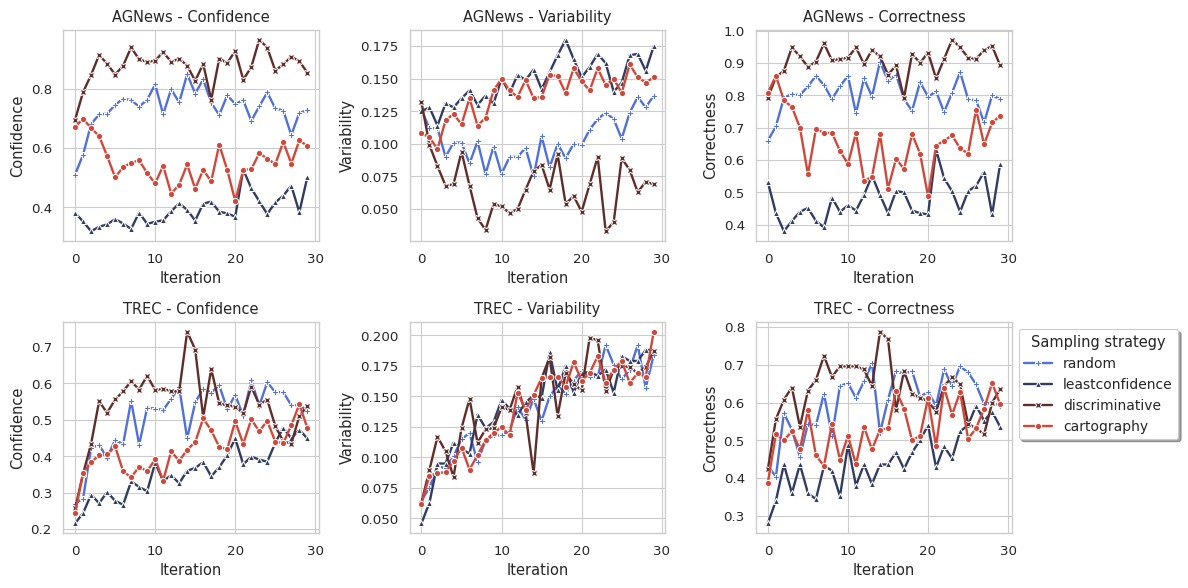

Python code for this plot:
import os

import matplotlib.pyplot as plt
import pandas as pd
import seaborn as sns

if __name__ == "__main__":
    confidence_agnews = {
            "random": [0.51, 0.577, 0.68, 0.713, 0.715, 0.745, 0.766, 0.761, 0.739, 0.762, 0.814, 0.713, 0.798, 0.753,
                       0.849, 0.783, 0.831, 0.752, 0.711, 0.777, 0.748, 0.761, 0.691, 0.74, 0.787, 0.733, 0.726, 0.643,
                       0.718, 0.727],
            "leastconfidence": [0.381, 0.352, 0.319, 0.334, 0.342, 0.36, 0.345, 0.327, 0.382, 0.344, 0.351, 0.356,
                                0.386, 0.413, 0.391, 0.355, 0.412, 0.419, 0.385, 0.379, 0.368, 0.527, 0.464, 0.42,
                                0.377, 0.416, 0.439, 0.473, 0.383, 0.501],
            "discriminative": [0.695, 0.788, 0.846, 0.913, 0.884, 0.847, 0.877, 0.939, 0.898, 0.89, 0.894, 0.923, 0.89,
                               0.901, 0.877, 0.826, 0.883, 0.762, 0.901, 0.886, 0.927, 0.83, 0.872, 0.965, 0.938, 0.86,
                               0.882, 0.907, 0.893, 0.853],
            "cartography": [0.671, 0.698, 0.667, 0.64, 0.573, 0.501, 0.535, 0.55, 0.558, 0.515, 0.48, 0.54, 0.446,
                            0.476, 0.544, 0.462, 0.526, 0.487, 0.611, 0.526, 0.421, 0.526, 0.528, 0.582, 0.564, 0.545,
                            0.62, 0.547, 0.625, 0.607]}

    variability_agnews = {
            "random": [0.126, 0.112, 0.112, 0.09, 0.101, 0.101, 0.085, 0.102, 0.077, 0.098, 0.077, 0.09, 0.09, 0.097,
                       0.075, 0.106, 0.082, 0.1, 0.089, 0.1, 0.099, 0.111, 0.119, 0.124, 0.119, 0.104, 0.124, 0.136,
                       0.128, 0.137],
            "leastconfidence": [0.125, 0.128, 0.114, 0.131, 0.128, 0.135, 0.141, 0.13, 0.137, 0.131, 0.15, 0.139, 0.153,
                                0.149, 0.157, 0.142, 0.155, 0.168, 0.18, 0.165, 0.151, 0.159, 0.169, 0.162, 0.14, 0.147,
                                0.168, 0.169, 0.156, 0.175],
            "discriminative": [0.132, 0.099, 0.083, 0.068, 0.069, 0.094, 0.068, 0.043, 0.034, 0.054, 0.052, 0.047, 0.05,
                               0.065, 0.079, 0.084, 0.065, 0.092, 0.054, 0.06, 0.048, 0.069, 0.09, 0.033, 0.04, 0.089,
                               0.08, 0.063, 0.071, 0.069],
            "cartography": [0.108, 0.105, 0.096, 0.118, 0.123, 0.115, 0.135, 0.114, 0.12, 0.141, 0.15, 0.141, 0.136,
                            0.149, 0.135, 0.136, 0.153, 0.152, 0.139, 0.158, 0.148, 0.141, 0.158, 0.145, 0.15, 0.139,
                            0.161, 0.151, 0.147, 0.151]
            }
    correctness_agnews = {
            "random": [0.66, 0.704, 0.792, 0.804, 0.8, 0.828, 0.86, 0.832, 0.788, 0.828, 0.86, 0.744, 0.852, 0.796,
                       0.904, 0.844, 0.864, 0.788, 0.752, 0.84, 0.796, 0.812, 0.748, 0.808, 0.872, 0.788, 0.784, 0.716,
                       0.8, 0.788],
            "leastconfidence": [0.532, 0.436, 0.38, 0.412, 0.44, 0.452, 0.412, 0.392, 0.484, 0.44, 0.46, 0.444, 0.492,
                                0.552, 0.492, 0.436, 0.504, 0.5, 0.444, 0.436, 0.432, 0.632, 0.544, 0.504, 0.44, 0.504,
                                0.52, 0.564, 0.432, 0.588],
            "discriminative": [0.792, 0.856, 0.876, 0.948, 0.92, 0.888, 0.904, 0.96, 0.908, 0.912, 0.916, 0.948, 0.896,
                               0.94, 0.92, 0.864, 0.892, 0.792, 0.928, 0.9, 0.932, 0.852, 0.912, 0.972, 0.948, 0.916,
                               0.912, 0.94, 0.952, 0.892],
            "cartography": [0.808, 0.86, 0.784, 0.764, 0.7, 0.556, 0.696, 0.684, 0.684, 0.628, 0.588, 0.684, 0.536,
                            0.548, 0.68, 0.512, 0.604, 0.572, 0.68, 0.62, 0.488, 0.644, 0.66, 0.676, 0.636, 0.62, 0.756,
                            0.648, 0.716, 0.736]
            }

    confidence_trec = {
            "random": [0.27, 0.284, 0.423, 0.431, 0.396, 0.445, 0.433, 0.552, 0.432, 0.533, 0.531, 0.527, 0.558, 0.589,
                       0.449, 0.548, 0.585, 0.575, 0.595, 0.529, 0.568, 0.511, 0.609, 0.539, 0.603, 0.576, 0.576, 0.54,
                       0.541, 0.525],
            "leastconfidence": [0.216, 0.244, 0.295, 0.271, 0.302, 0.278, 0.267, 0.331, 0.316, 0.304, 0.382, 0.332,
                                0.348, 0.326, 0.36, 0.368, 0.384, 0.345, 0.37, 0.403, 0.449, 0.378, 0.399, 0.391, 0.385,
                                0.437, 0.479, 0.449, 0.473, 0.449],
            "discriminative": [0.257, 0.352, 0.434, 0.551, 0.519, 0.556, 0.578, 0.606, 0.583, 0.621, 0.582, 0.585,
                               0.579, 0.578, 0.742, 0.693, 0.507, 0.64, 0.545, 0.54, 0.536, 0.518, 0.591, 0.542, 0.555,
                               0.483, 0.441, 0.435, 0.51, 0.539],
            "cartography": [0.244, 0.354, 0.384, 0.403, 0.405, 0.427, 0.359, 0.342, 0.371, 0.359, 0.392, 0.333, 0.414,
                            0.387, 0.418, 0.439, 0.504, 0.471, 0.426, 0.42, 0.496, 0.434, 0.501, 0.469, 0.497, 0.44,
                            0.436, 0.485, 0.543, 0.478]
            }
    variability_trec = {
            "random": [0.065, 0.075, 0.093, 0.091, 0.101, 0.115, 0.12, 0.096, 0.114, 0.118, 0.118, 0.122, 0.141, 0.131,
                       0.148, 0.13, 0.15, 0.159, 0.152, 0.163, 0.171, 0.166, 0.166, 0.192, 0.176, 0.164, 0.172, 0.192,
                       0.157, 0.184],
            "leastconfidence": [0.046, 0.063, 0.095, 0.095, 0.112, 0.107, 0.103, 0.135, 0.124, 0.129, 0.147, 0.14,
                                0.135, 0.145, 0.151, 0.149, 0.186, 0.155, 0.175, 0.153, 0.169, 0.17, 0.167, 0.172,
                                0.153, 0.183, 0.179, 0.179, 0.188, 0.188],
            "discriminative": [0.063, 0.09, 0.117, 0.105, 0.084, 0.124, 0.148, 0.112, 0.123, 0.124, 0.141, 0.139, 0.158,
                               0.136, 0.087, 0.165, 0.182, 0.134, 0.169, 0.16, 0.155, 0.198, 0.196, 0.154, 0.172, 0.175,
                               0.174, 0.169, 0.174, 0.187],
            "cartography": [0.062, 0.085, 0.087, 0.088, 0.097, 0.108, 0.09, 0.102, 0.114, 0.12, 0.125, 0.118, 0.153,
                            0.139, 0.151, 0.165, 0.166, 0.166, 0.158, 0.178, 0.163, 0.169, 0.183, 0.161, 0.172, 0.179,
                            0.161, 0.169, 0.166, 0.203]
            }
    correctness_trec = {
            "random": [0.432, 0.404, 0.572, 0.528, 0.456, 0.544, 0.54, 0.624, 0.512, 0.644, 0.652, 0.612, 0.656, 0.704,
                       0.52, 0.608, 0.684, 0.676, 0.684, 0.616, 0.628, 0.592, 0.688, 0.644, 0.696, 0.68, 0.648, 0.596,
                       0.6, 0.592],
            "leastconfidence": [0.28, 0.34, 0.436, 0.36, 0.436, 0.36, 0.344, 0.432, 0.42, 0.352, 0.488, 0.38, 0.436,
                                0.384, 0.436, 0.436, 0.468, 0.424, 0.468, 0.5, 0.54, 0.428, 0.484, 0.452, 0.524, 0.54,
                                0.592, 0.552, 0.576, 0.536],
            "discriminative": [0.424, 0.556, 0.608, 0.64, 0.536, 0.632, 0.66, 0.724, 0.668, 0.696, 0.696, 0.696, 0.688,
                               0.644, 0.788, 0.768, 0.58, 0.684, 0.624, 0.612, 0.604, 0.576, 0.644, 0.668, 0.648, 0.544,
                               0.532, 0.516, 0.6, 0.636],
            "cartography": [0.388, 0.516, 0.5, 0.524, 0.476, 0.58, 0.46, 0.432, 0.544, 0.448, 0.512, 0.436, 0.536,
                            0.476, 0.528, 0.532, 0.632, 0.584, 0.5, 0.512, 0.612, 0.484, 0.64, 0.568, 0.628, 0.504,
                            0.532, 0.584, 0.652, 0.596]
            }

    sns.set(style="whitegrid")
    paper_rc = {'lines.linewidth': 1.7, 'lines.markersize': 4.5}
    sns.set_context("paper", rc=paper_rc, font_scale=1.1)
    pal = sns.diverging_palette(260, 15, n=4, sep=10, center="dark")
    markers = {"random": "P", "leastconfidence": "^", "discriminative": "X", "cartography": "o"}

    fig, ax = plt.subplots(nrows=2, ncols=3, figsize=(12, 6))

    # confidence agnews
    df = pd.DataFrame.from_dict(confidence_agnews)
    df.index.name = "iteration"
    df = df.stack().reset_index()
    sns.lineplot(data=df, x="iteration", y=0, hue="level_1", style="level_1",
                 palette=pal, dashes=False, markers=markers, ax=ax[0][0])
    ax[0][0].title.set_text("AGNews - Confidence")
    ax[0][0].set_xlabel("Iteration")
    ax[0][0].set_ylabel("Confidence")

    # variability agnews
    df2 = pd.DataFrame.from_dict(variability_agnews)
    df2.index.name = "iteration"
    df2 = df2.stack().reset_index()
    sns.lineplot(data=df2, x="iteration", y=0, hue="level_1", style="level_1",
                 palette=pal, dashes=False, markers=markers, ax=ax[0][1])
    ax[0][1].title.set_text("AGNews - Variability")
    ax[0][1].set_xlabel("Iteration")
    ax[0][1].set_ylabel("Variability")

    # correctness agnews
    df3 = pd.DataFrame.from_dict(correctness_agnews)
    df3.index.name = "iteration"
    df3 = df3.stack().reset_index()
    sns.lineplot(data=df3, x="iteration", y=0, hue="level_1", style="level_1",
                 palette=pal, dashes=False, markers=markers, ax=ax[0][2])
    ax[0][2].title.set_text("AGNews - Correctness")
    ax[0][2].set_xlabel("Iteration")
    ax[0][2].set_ylabel("Correctness")

    # confidence trec
    df4 = pd.DataFrame.from_dict(confidence_trec)
    df4.index.name = "iteration"
    df4 = df4.stack().reset_index()
    sns.lineplot(data=df4, x="iteration", y=0, hue="level_1", style="level_1",
                 palette=pal, dashes=False, markers=markers, ax=ax[1][0])
    ax[1][0].title.set_text("TREC - Confidence")
    ax[1][0].set_xlabel("Iteration")
    ax[1][0].set_ylabel("Confidence")

    # variability trec
    df5 = pd.DataFrame.from_dict(variability_trec)
    df5.index.name = "iteration"
    df5 = df5.stack().reset_index()
    sns.lineplot(data=df5, x="iteration", y=0, hue="level_1", style="level_1",
                 palette=pal, dashes=False, markers=markers, ax=ax[1][1])
    ax[1][1].title.set_text("TREC - Variability")
    ax[1][1].set_xlabel("Iteration")
    ax[1][1].set_ylabel("Variability")

    # correctness trec
    df6 = pd.DataFrame.from_dict(correctness_trec)
    df6.index.name = "iteration"
    df6 = df6.stack().reset_index()
    sns.lineplot(data=df6, x="iteration", y=0, hue="level_1", style="level_1",
                 palette=pal, dashes=False, markers=markers, ax=ax[1][2])
    ax[1][2].title.set_text("TREC - Correctness")
    ax[1][2].set_xlabel("Iteration")
    ax[1][2].set_ylabel("Correctness")

    for row in ax:
        for item in row:
            item.get_legend().remove()

    plt.legend(fancybox=True, shadow=True, title="Sampling strategy", loc="upper left", bbox_to_anchor=(1.0, 1.0),
               ncol=1, prop={'size': 10})

    plt.tight_layout()
    plt.savefig("plot_per_iteration.pdf", dpi=300)
